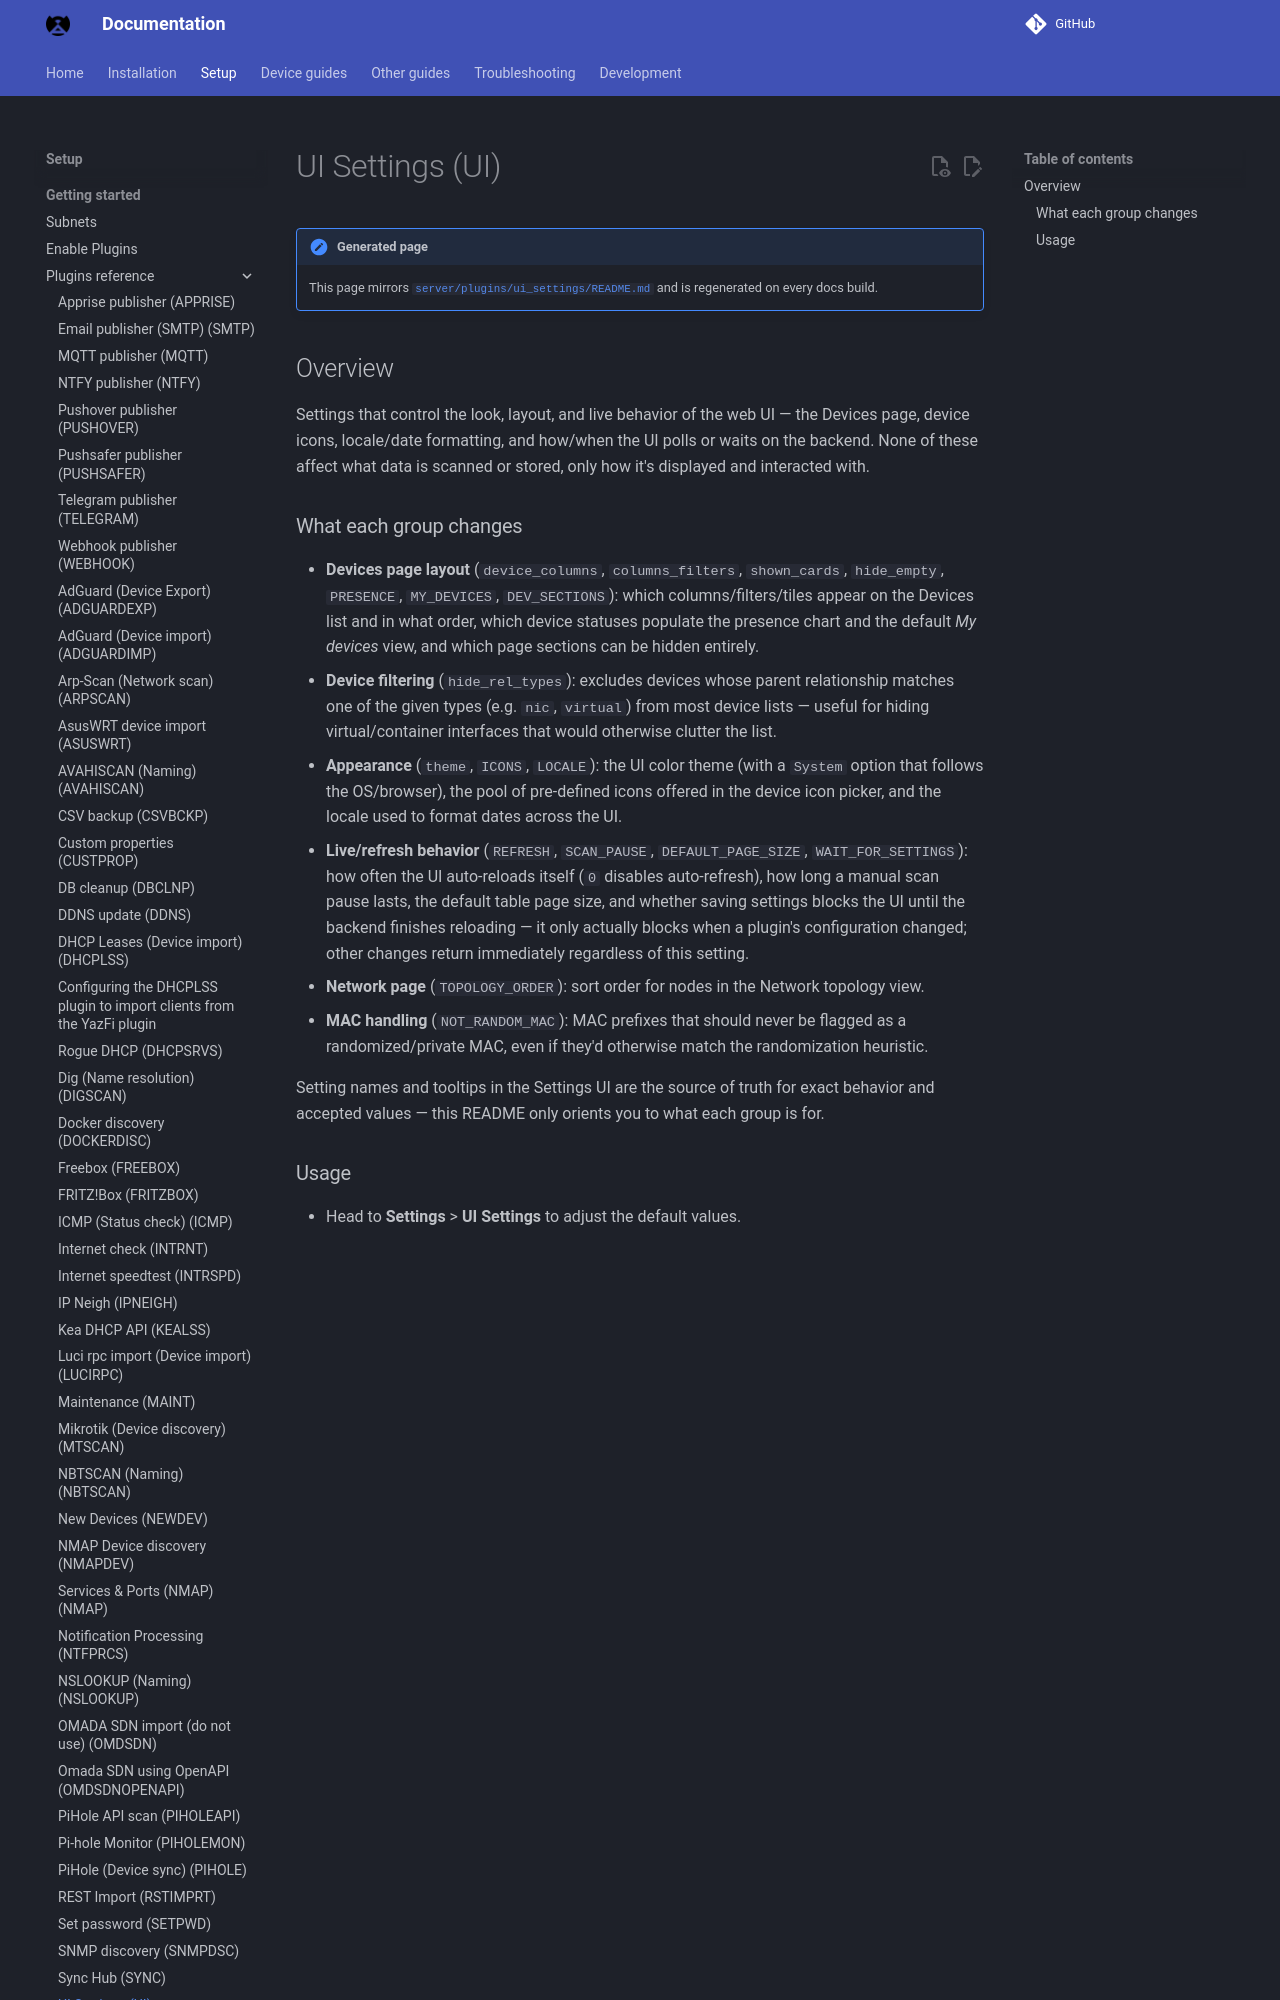

repository: bryanwills/NetAlertX · page: plugins/ui_settings/index.html · generator: mkdocs

## Overview

Settings that control the look, layout, and live behavior of the web UI — the Devices page, device icons, locale/date formatting, and how/when the UI polls or waits on the backend. None of these affect what data is scanned or stored, only how it's displayed and interacted with.
